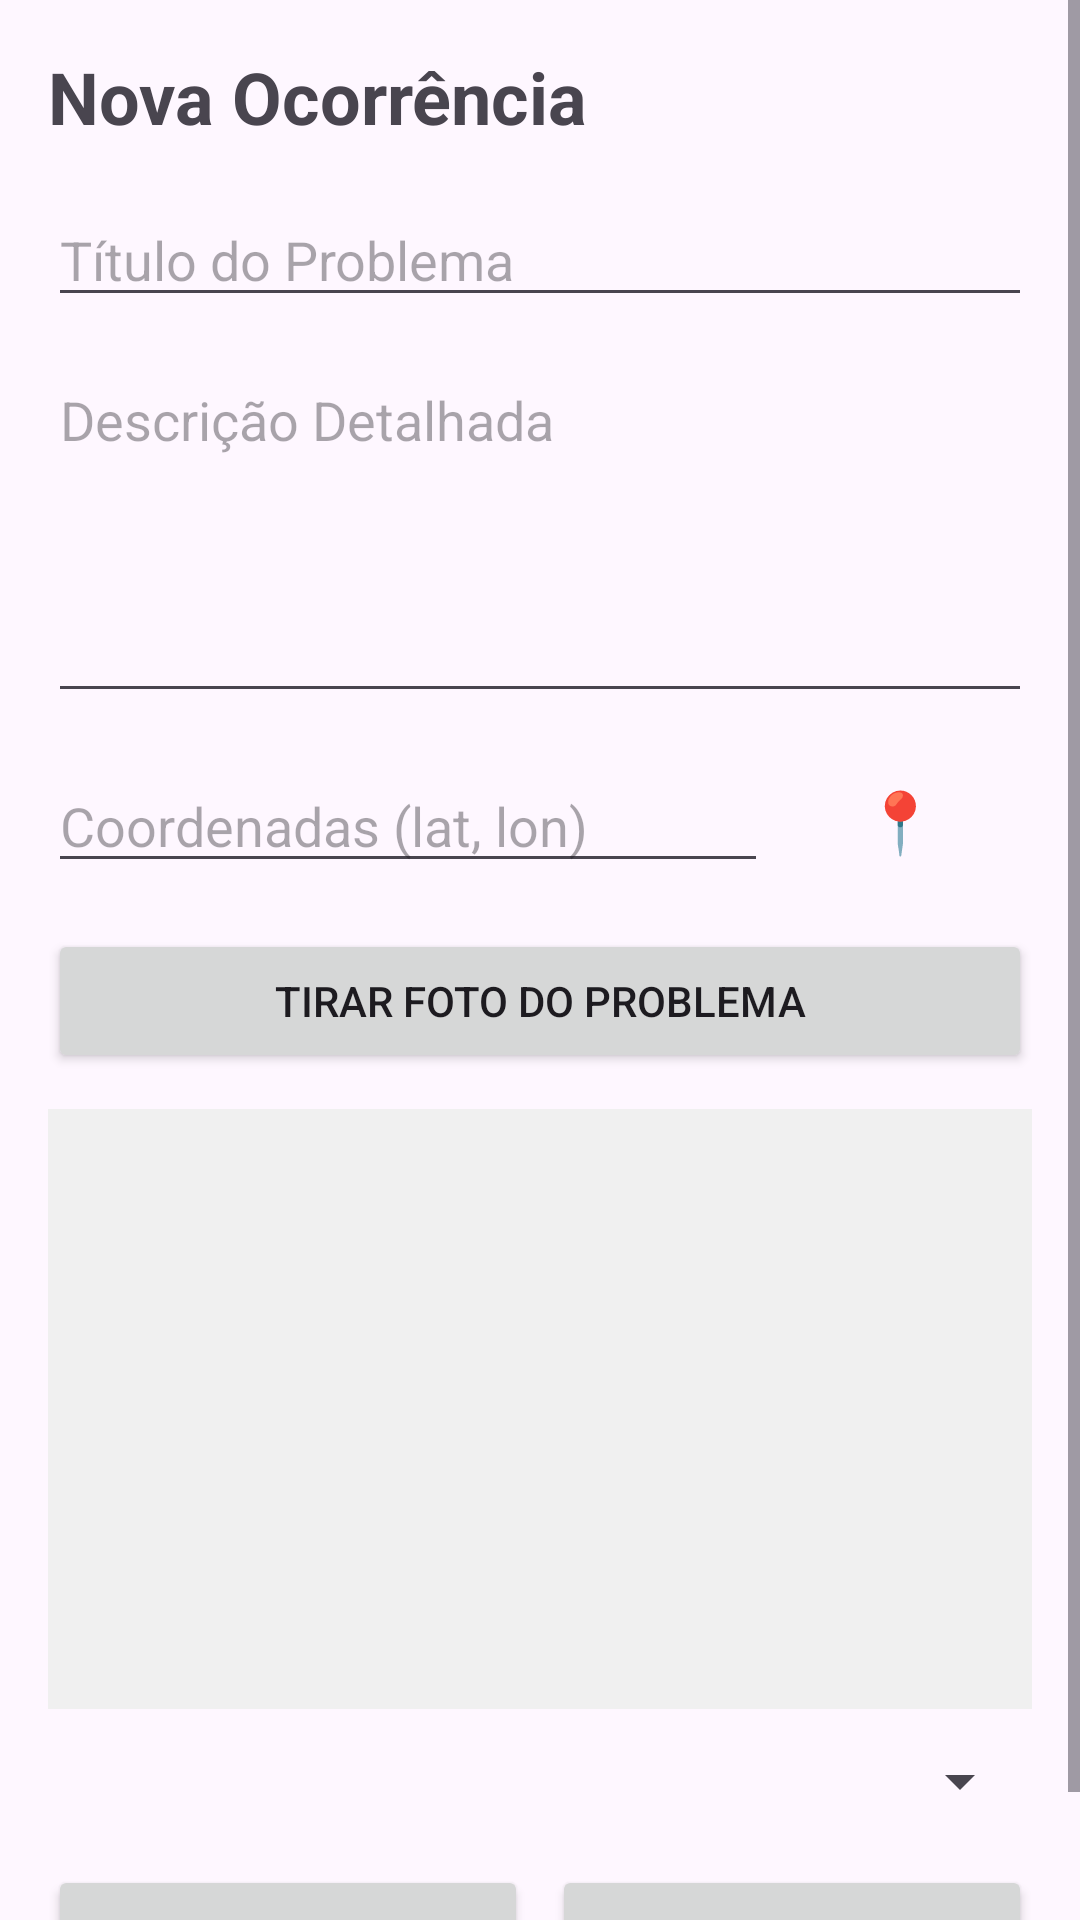

Write the Android layout XML for this screen, with the resource values it uses.
<!-- AndroidManifest.xml: application theme Theme.EcoUFRR -->
<!-- res/layout/activity_adicionar.xml -->
<?xml version="1.0" encoding="utf-8"?>
<ScrollView xmlns:android="http://schemas.android.com/apk/res/android"
    android:layout_width="match_parent"
    android:layout_height="match_parent">

    <LinearLayout
        android:layout_width="match_parent"
        android:layout_height="wrap_content"
        android:orientation="vertical"
        android:padding="16dp">

        <TextView
            android:layout_width="wrap_content"
            android:layout_height="wrap_content"
            android:text="Nova Ocorrência"
            android:textSize="24sp"
            android:textStyle="bold"
            android:layout_marginBottom="16dp" />

        <EditText
            android:id="@+id/etTitulo"
            android:layout_width="match_parent"
            android:layout_height="wrap_content"
            android:hint="Título do Problema"
            android:inputType="text"
            android:layout_marginBottom="12dp" />

        <EditText
            android:id="@+id/etDescricao"
            android:layout_width="match_parent"
            android:layout_height="120dp"
            android:hint="Descrição Detalhada"
            android:inputType="textMultiLine"
            android:gravity="top"
            android:layout_marginBottom="12dp" />

        <LinearLayout
            android:layout_width="match_parent"
            android:layout_height="wrap_content"
            android:orientation="horizontal"
            android:gravity="center_vertical"
            android:layout_marginBottom="12dp">

            <EditText
                android:id="@+id/etLocalizacao"
                android:layout_width="0dp"
                android:layout_height="wrap_content"
                android:layout_weight="1"
                android:hint="Coordenadas (lat, lon)"
                android:inputType="text" />

            <Button
                android:id="@+id/btnPegarLocalizacao"
                android:layout_width="wrap_content"
                android:layout_height="wrap_content"
                android:text="📍"
                android:textSize="20sp"
                style="?android:attr/borderlessButtonStyle" />
        </LinearLayout>

        <Button
            android:id="@+id/btnTirarFoto"
            android:layout_width="match_parent"
            android:layout_height="wrap_content"
            android:text="Tirar Foto do Problema"
            android:layout_marginBottom="12dp" />

        <ImageView
            android:id="@+id/ivFoto"
            android:layout_width="match_parent"
            android:layout_height="200dp"
            android:scaleType="centerCrop"
            android:background="#f0f0f0"
            android:layout_marginBottom="12dp" />

        <Spinner
            android:id="@+id/spinnerStatus"
            android:layout_width="match_parent"
            android:layout_height="wrap_content"
            android:layout_marginBottom="16dp" />

        <LinearLayout
            android:layout_width="match_parent"
            android:layout_height="wrap_content"
            android:orientation="horizontal">

            <Button
                android:id="@+id/btnSalvar"
                android:layout_width="0dp"
                android:layout_height="wrap_content"
                android:layout_weight="1"
                android:text="Salvar"
                android:layout_marginRight="8dp" />

            <Button
                android:id="@+id/btnCancelar"
                android:layout_width="0dp"
                android:layout_height="wrap_content"
                android:layout_weight="1"
                android:text="Cancelar" />

        </LinearLayout>

    </LinearLayout>

</ScrollView>
<!-- resources referenced by this layout -->
<resources>
  <style name="Theme.EcoUFRR" parent="Base.Theme.EcoUFRR" />
  <style name="Base.Theme.EcoUFRR" parent="Theme.Material3.DayNight.NoActionBar">
          
          
      </style>
</resources>
